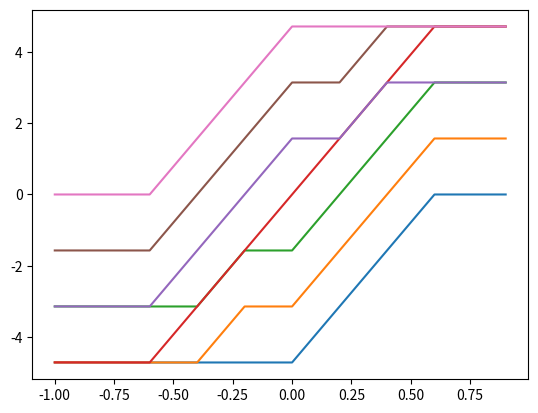

Generate this figure with matplotlib:
import numpy as np
import matplotlib.pyplot as plt


class FuzzySet:
    def __init__(self, centers, left_widths, right_widths):
        self.centers = centers
        self.left_widths = left_widths
        self.right_widths = right_widths

    def get_membership(self, x):
        memberships = []
        for center, left, right in zip(self.centers, self.left_widths, self.right_widths):
            if x > center:
                membership = max((center + right - x) / right, 0)
            else:
                membership = max((x - center + left) / left, 0)

            memberships.append(membership)

        return np.array(memberships)

    def draw(self):
        members = []
        for center, left, right in zip(self.centers, self.left_widths, self.right_widths):
            members.append([[center - left, 0], [center, 1], [center + right, 0]])

        return np.array(members)


class FuzzyLogic:
    def __init__(self, set1, set2, rules):
        self.set1 = set1
        self.set2 = set2
        self.rules = rules

    def crisp_output(self, x1, x2):
        y1 = self.set1.get_membership(x1)
        y2 = self.set2.get_membership(x2)

        crisp_output = np.dot(np.dot(y1, self.rules), y2.T)

        return crisp_output


if __name__ == "__main__":
    error_centers = np.array([-0.6, -0.4, -0.2, 0, 0.2, 0.4, 0.6])
    error_left_widths = np.array([1000, 0.2, 0.2, 0.2, 0.2, 0.2, 0.2])
    error_right_widths = np.array([0.2, 0.2, 0.2, 0.2, 0.2, 0.2, 1000])

    error_dot_centers = np.array([-0.3, -0.2, -0.1, 0, 0.1, 0.2, 0.3])
    error_dot_left_widths = np.array([1000, 0.1, 0.1, 0.1, 0.1, 0.1, 0.1])
    error_dot_right_widths = np.array([0.1, 0.1, 0.1, 0.1, 0.1, 0.1, 1000])

    error_set = FuzzySet(error_centers, error_left_widths, error_right_widths)
    error_dot_set = FuzzySet(error_dot_centers, error_dot_left_widths, error_dot_right_widths)
    members = error_set.draw()

    NB, NM, NS, ZO, PS, PM, PB = -1.5 * np.pi, -1 * np.pi, -0.5 * np.pi, 0, 0.5 * np.pi, 1 * np.pi, 1.5 * np.pi
    rules = np.array([[NB, NB, NM, NB, NM, NS, ZO],
                      [NB, NB, NM, NM, NS, ZO, PS],
                      [NB, NM, NS, NS, ZO, PS, PM],
                      [NB, NM, NS, ZO, PS, PM, PB],
                      [NM, NS, ZO, PS, PS, PM, PB],
                      [NS, ZO, PS, PM, PM, PB, PB],
                      [ZO, PS, PM, PB, PM, PB, PB]])

    fuzzy_controller = FuzzyLogic(error_set, error_dot_set, rules)

    x = np.arange(-1, 1, 0.1)
    y = np.array([-0.3, -0.2, -0.1, 0, 0.1, 0.2, 0.3])

    for value in y:
        plt.plot(x, [fuzzy_controller.crisp_output(x1, value) for x1 in x])
    plt.show()
    # print(fuzzy_controller.crisp_output(0, 0))

